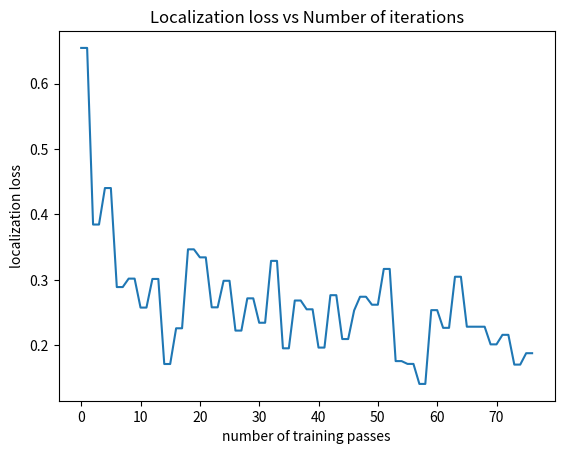

Write the Python code that produced this figure.
import matplotlib.pyplot as plt


training_localization_loss = [
    0.6543914,
    0.6543914,
    0.3846299,
    0.3846299,
    0.44035786,
    0.44035786,
    0.2891222,
    0.2891222,
    0.3020185,
    0.3020185,
    0.25777495,
    0.25777495,
    0.30152014,
    0.30152014,
    0.17159131,
    0.17159131,
    0.22615372,
    0.22615372,
    0.34674942,
    0.34674942,
    0.33449167,
    0.33449167,
    0.25815684,
    0.25815684,
    0.29871163,
    0.29871163,
    0.22263448,
    0.22263448,
    0.27188194,
    0.27188194,
    0.23461121,
    0.23461121,
    0.3291104,
    0.3291104,
    0.19556646,
    0.19556646,
    0.26857367,
    0.26857367,
    0.25514722,
    0.25514722,
    0.19668077,
    0.19668077,
    0.27671495,
    0.27671495,
    0.20972948,
    0.20972948,
    0.25335303,
    0.2743208,
    0.2743208,
    0.26215017,
    0.26215017,
    0.31681287,
    0.31681287,
    0.1760288,
    0.1760288,
    0.17174599,
    0.17174599,
    0.14117453,
    0.14117453,
    0.2538631,
    0.2538631,
    0.22682683,
    0.22682683,
    0.30488884,
    0.30488884,
    0.22856595,
    0.22856595,
    0.2285481,
    0.2285481,
    0.20160288,
    0.20160288,
    0.21615086,
    0.21615086,
    0.17068386,
    0.17068386,
    0.18808761,
    0.18808761,
]


y = [i for i in range(len(training_localization_loss))]

plt.title('Localization loss vs Number of iterations')
plt.xlabel('number of training passes')
plt.ylabel('localization loss')
plt.plot(y, training_localization_loss)
plt.show()
print('Object localization training accuracy : ',
      (1-training_localization_loss[len(training_localization_loss)-1])*100)
